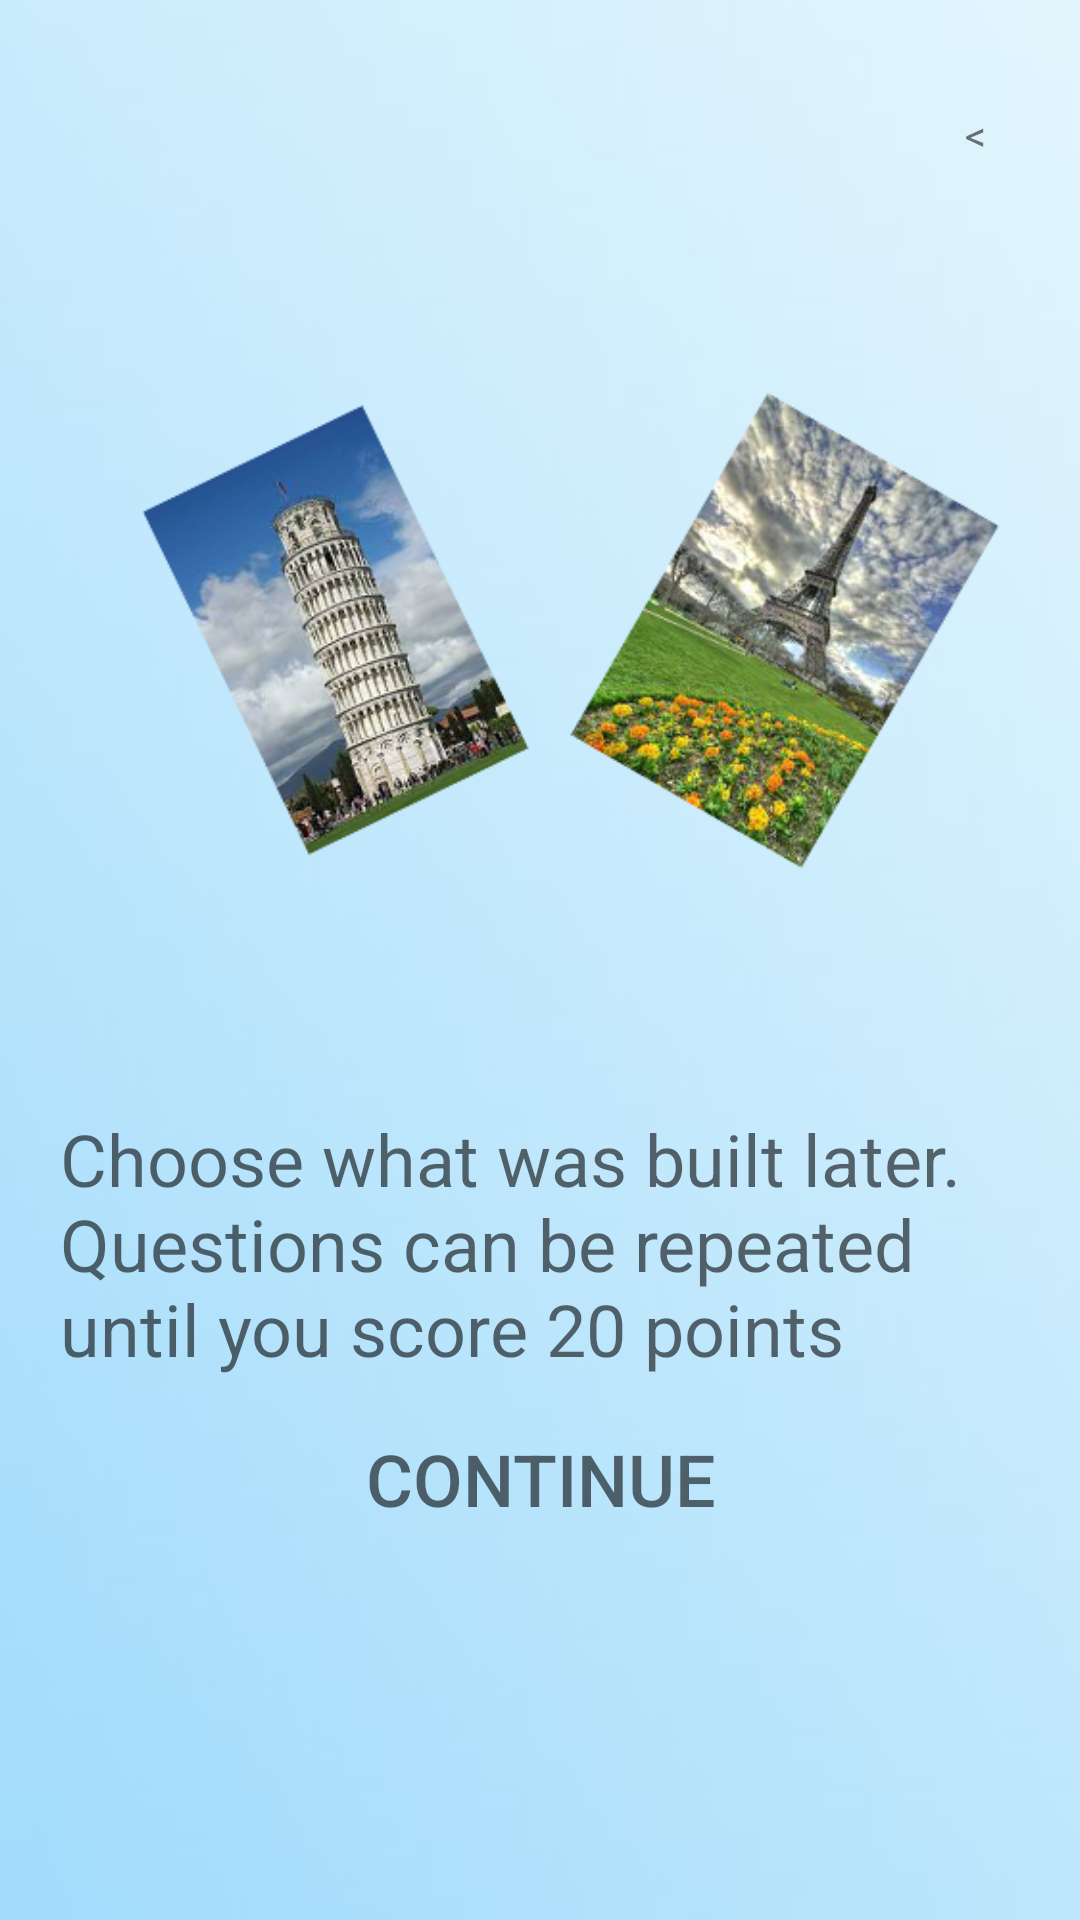

Here is an Android app screen rendered from its layout file. Give the layout XML and the strings, colors and styles it references.
<!-- AndroidManifest.xml: application theme Theme.MyApplication3 -->
<!-- res/layout/previewdialog.xml -->
<?xml version="1.0" encoding="utf-8"?>
<LinearLayout xmlns:android="http://schemas.android.com/apk/res/android"
    android:id="@+id/dialogfon"
    android:layout_width="wrap_content"
    android:layout_height="wrap_content"
    android:layout_gravity="center"
    android:layout_margin="10dp"
    android:background="@drawable/preview_background_one"
    android:orientation="vertical"
    android:scaleType="centerCrop">

    <LinearLayout
        android:layout_width="match_parent"
        android:layout_height="wrap_content"
        android:gravity="center"
        android:orientation="vertical"
        android:padding="20dp">

        <TextView
            android:id="@+id/btnclose"
            android:layout_width="30dp"
            android:layout_height="30dp"
            android:layout_gravity="end"
            android:layout_marginTop="10dp"
            android:background="@drawable/button_stroke_black95_press_white"
            android:gravity="center"
            android:text="@string/_60" />

        <ImageView
            android:id="@+id/preview_img"
            android:layout_width="match_parent"
            android:layout_height="0dp"
            android:layout_weight="60"
            android:src="@drawable/l1_preview_img_one" />

        <TextView
            android:id="@+id/text_description"
            android:layout_width="wrap_content"
            android:layout_height="0dp"
            android:text="@string/level_one"
            android:layout_weight="30"
            android:textColor="@color/black95"
            android:textSize="24sp"
            android:layout_marginTop="10dp"
            />
        <Button
            android:id="@+id/btn_continue"
            android:layout_width="wrap_content"
            android:layout_height="0dp"
            android:background="@drawable/button_stroke_black95_press_white"
            android:layout_weight="10"
            android:text="@string/text_continue"
            android:textColor="@color/black95"
            android:paddingLeft="10dp"
            android:paddingRight="10dp"
            android:textAllCaps="true"
            android:textSize="24sp"
            android:layout_marginTop="10dp"
            />
    </LinearLayout>

</LinearLayout>
<!-- resources referenced by this layout -->
<resources>
  <color name="black95">#95000000</color>
  <!-- drawable l1_preview_img_one: png bitmap (drawable, 221710 bytes) -->
  <!-- drawable preview_background_one: jpg bitmap (drawable, 10708 bytes) -->
  <string name="_60">&lt;</string>
  <string name="level_one">Сhoose what was built later. Questions can be repeated until you score 20 points</string>
  <string name="text_continue">Continue</string>
  <style name="Theme.MyApplication3" parent="Theme.AppCompat.DayNight.NoActionBar">
          
          <item name="colorPrimary">@color/purple_500</item>
          <item name="colorPrimaryVariant">@color/purple_700</item>
          <item name="colorOnPrimary">@color/white</item>
          
          <item name="colorSecondary">@color/teal_200</item>
          <item name="colorSecondaryVariant">@color/teal_700</item>
          <item name="colorOnSecondary">@color/black</item>
          
          <item name="android:statusBarColor">?attr/colorPrimaryVariant</item>
          
      </style>
  <color name="purple_500">#FF6200EE</color>
  <color name="purple_700">#FF3700B3</color>
  <color name="white">#FFFFFFFF</color>
  <color name="teal_200">#FF03DAC5</color>
  <color name="teal_700">#FF018786</color>
  <color name="black">#000000</color>
</resources>
